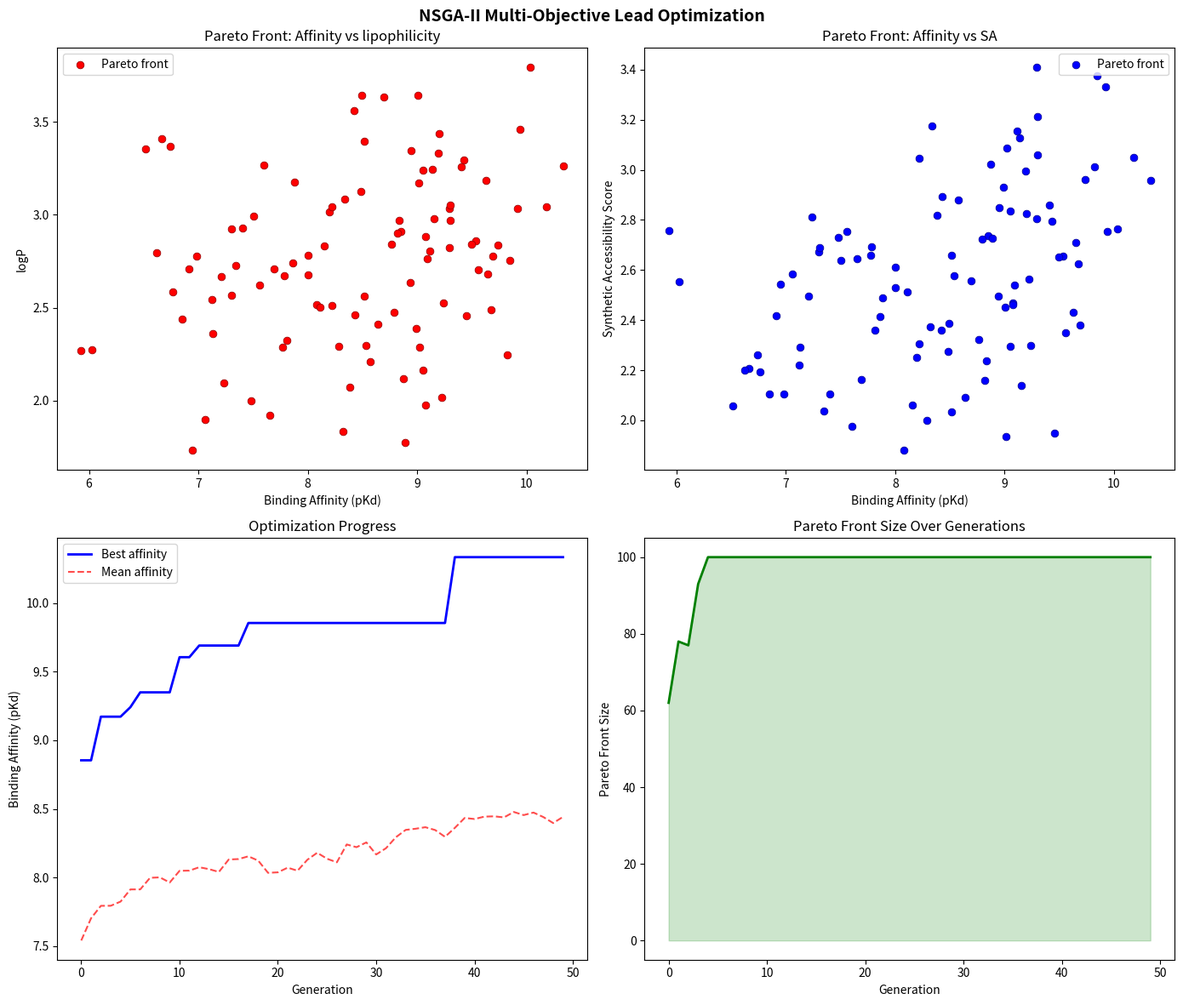

Source code (Python): (Note: this script raises an exception after producing the figure.)
"""
Module 6: Multi-Objective Pareto Optimization for Lead Optimization

Implements NSGA-II-based multi-objective optimization for lead compound
optimization considering binding affinity, ADMET properties, and synthetic accessibility.
"""

import numpy as np
import matplotlib
matplotlib.use('Agg')
import matplotlib.pyplot as plt
from dataclasses import dataclass, field
from typing import List, Tuple, Dict
from copy import deepcopy


@dataclass
class Candidate:
    mol_id: str
    objectives: Dict[str, float] = field(default_factory=dict)
    rank: int = 0
    crowding_distance: float = 0.0
    fingerprint: np.ndarray = field(default_factory=lambda: np.array([]))


class NSGA2Optimizer:
    """NSGA-II based multi-objective optimizer for lead optimization."""

    def __init__(self, population_size: int = 100, n_generations: int = 50,
                 mutation_rate: float = 0.1, crossover_rate: float = 0.8):
        self.pop_size = population_size
        self.n_gen = n_generations
        self.mutation_rate = mutation_rate
        self.crossover_rate = crossover_rate
        self.objective_names = ['binding_affinity', 'logP', 'synthetic_accessibility',
                                'selectivity', 'metabolic_stability']

    def evaluate_objectives(self, candidate: Candidate, rng: np.random.RandomState) -> Dict[str, float]:
        """Evaluate multiple drug-like objectives (simulated)."""
        fp = candidate.fingerprint
        objs = {}
        objs['binding_affinity'] = -(5 + np.sum(fp[:20]) * 0.25 + rng.normal(0, 0.3))
        objs['logP'] = 2.0 + np.sum(fp[20:40]) * 0.1 + rng.normal(0, 0.2)
        objs['synthetic_accessibility'] = 2.0 + np.sum(fp[40:60]) * 0.08 + rng.normal(0, 0.15)
        objs['selectivity'] = -(np.sum(fp[60:80]) * 0.15 + rng.normal(0, 0.2))
        objs['metabolic_stability'] = np.sum(fp[80:100]) * 0.12 + rng.normal(0, 0.1)
        return objs

    def dominates(self, obj_a: Dict[str, float], obj_b: Dict[str, float]) -> bool:
        """Check if solution a dominates solution b (all objectives minimized)."""
        at_least_one_better = False
        for key in self.objective_names:
            if obj_a[key] > obj_b[key]:
                return False
            if obj_a[key] < obj_b[key]:
                at_least_one_better = True
        return at_least_one_better

    def fast_non_dominated_sort(self, population: List[Candidate]) -> List[List[int]]:
        """NSGA-II fast non-dominated sorting."""
        n = len(population)
        domination_count = [0] * n
        dominated_set = [[] for _ in range(n)]
        fronts = [[]]

        for i in range(n):
            for j in range(i + 1, n):
                if self.dominates(population[i].objectives, population[j].objectives):
                    dominated_set[i].append(j)
                    domination_count[j] += 1
                elif self.dominates(population[j].objectives, population[i].objectives):
                    dominated_set[j].append(i)
                    domination_count[i] += 1

        for i in range(n):
            if domination_count[i] == 0:
                population[i].rank = 0
                fronts[0].append(i)

        k = 0
        while fronts[k]:
            next_front = []
            for i in fronts[k]:
                for j in dominated_set[i]:
                    domination_count[j] -= 1
                    if domination_count[j] == 0:
                        population[j].rank = k + 1
                        next_front.append(j)
            k += 1
            fronts.append(next_front)

        return [f for f in fronts if f]

    def crowding_distance(self, population: List[Candidate], front: List[int]):
        """Calculate crowding distance for a front."""
        n = len(front)
        if n <= 2:
            for idx in front:
                population[idx].crowding_distance = float('inf')
            return

        for idx in front:
            population[idx].crowding_distance = 0.0

        for obj_name in self.objective_names:
            sorted_front = sorted(front, key=lambda i: population[i].objectives[obj_name])
            obj_range = (population[sorted_front[-1]].objectives[obj_name] -
                         population[sorted_front[0]].objectives[obj_name])
            if obj_range == 0:
                continue

            population[sorted_front[0]].crowding_distance = float('inf')
            population[sorted_front[-1]].crowding_distance = float('inf')

            for k in range(1, n - 1):
                population[sorted_front[k]].crowding_distance += (
                    (population[sorted_front[k + 1]].objectives[obj_name] -
                     population[sorted_front[k - 1]].objectives[obj_name]) / obj_range
                )

    def mutate(self, fp: np.ndarray, rng: np.random.RandomState) -> np.ndarray:
        new_fp = fp.copy()
        mask = rng.random(len(fp)) < self.mutation_rate
        new_fp[mask] = 1 - new_fp[mask]
        return new_fp

    def crossover(self, fp1: np.ndarray, fp2: np.ndarray,
                  rng: np.random.RandomState) -> Tuple[np.ndarray, np.ndarray]:
        point = rng.randint(1, len(fp1))
        child1 = np.concatenate([fp1[:point], fp2[point:]])
        child2 = np.concatenate([fp2[:point], fp1[point:]])
        return child1, child2

    def optimize(self, seed: int = 42) -> Tuple[List[Candidate], List[dict]]:
        """Run NSGA-II optimization."""
        rng = np.random.RandomState(seed)
        fp_size = 128

        # Initialize population
        population = []
        for i in range(self.pop_size):
            fp = (rng.random(fp_size) > 0.5).astype(float)
            cand = Candidate(mol_id=f"GEN0-{i:04d}", fingerprint=fp)
            cand.objectives = self.evaluate_objectives(cand, rng)
            population.append(cand)

        history = []

        for gen in range(self.n_gen):
            # Create offspring
            offspring = []
            while len(offspring) < self.pop_size:
                i, j = rng.randint(0, len(population), 2)
                if rng.random() < self.crossover_rate:
                    fp1, fp2 = self.crossover(population[i].fingerprint,
                                               population[j].fingerprint, rng)
                else:
                    fp1, fp2 = population[i].fingerprint.copy(), population[j].fingerprint.copy()

                fp1 = self.mutate(fp1, rng)
                fp2 = self.mutate(fp2, rng)

                for fp in [fp1, fp2]:
                    cand = Candidate(mol_id=f"GEN{gen + 1}-{len(offspring):04d}", fingerprint=fp)
                    cand.objectives = self.evaluate_objectives(cand, rng)
                    offspring.append(cand)

            # Combine and select
            combined = population + offspring[:self.pop_size]
            fronts = self.fast_non_dominated_sort(combined)

            new_pop = []
            for front in fronts:
                if len(new_pop) + len(front) <= self.pop_size:
                    new_pop.extend([combined[i] for i in front])
                else:
                    self.crowding_distance(combined, front)
                    remaining = sorted(front, key=lambda i: combined[i].crowding_distance, reverse=True)
                    needed = self.pop_size - len(new_pop)
                    new_pop.extend([combined[i] for i in remaining[:needed]])
                    break

            population = new_pop

            # Record history
            pareto_front = [p for p in population if p.rank == 0]
            best_affinity = min(p.objectives['binding_affinity'] for p in population)
            mean_affinity = np.mean([p.objectives['binding_affinity'] for p in population])

            history.append({
                'generation': gen,
                'pareto_size': len(pareto_front),
                'best_affinity': best_affinity,
                'mean_affinity': mean_affinity,
            })

            if (gen + 1) % 10 == 0:
                print(f"  Gen {gen + 1}/{self.n_gen}: Pareto size={len(pareto_front)}, "
                      f"Best affinity={-best_affinity:.2f}")

        return population, history


def run_pareto_optimization(output_dir: str = "figures"):
    """Run multi-objective optimization and generate Pareto front figures."""
    print("=" * 60)
    print("Module 6: Multi-Objective Pareto Optimization")
    print("=" * 60)

    optimizer = NSGA2Optimizer(population_size=100, n_generations=50,
                                mutation_rate=0.1, crossover_rate=0.8)

    population, history = optimizer.optimize(seed=42)

    # Extract Pareto front
    pareto = [p for p in population if p.rank == 0]
    print(f"\nFinal Pareto front size: {len(pareto)}")

    # Top candidates
    best_by_affinity = min(population, key=lambda p: p.objectives['binding_affinity'])
    print(f"Best binding affinity: {-best_by_affinity.objectives['binding_affinity']:.2f}")

    # Figure 7: Pareto optimization results
    fig, axes = plt.subplots(2, 2, figsize=(14, 12))

    # 2D Pareto front (affinity vs logP)
    ax = axes[0, 0]
    non_pareto = [p for p in population if p.rank > 0]
    if non_pareto:
        ax.scatter([-p.objectives['binding_affinity'] for p in non_pareto],
                   [p.objectives['logP'] for p in non_pareto],
                   c='lightgray', s=20, alpha=0.5, label='Dominated')
    ax.scatter([-p.objectives['binding_affinity'] for p in pareto],
               [p.objectives['logP'] for p in pareto],
               c='red', s=40, zorder=5, label='Pareto front', edgecolors='darkred', linewidths=0.5)
    ax.set_xlabel('Binding Affinity (pKd)')
    ax.set_ylabel('logP')
    ax.set_title('Pareto Front: Affinity vs lipophilicity')
    ax.legend()

    # Affinity vs Synthetic Accessibility
    ax = axes[0, 1]
    if non_pareto:
        ax.scatter([-p.objectives['binding_affinity'] for p in non_pareto],
                   [p.objectives['synthetic_accessibility'] for p in non_pareto],
                   c='lightgray', s=20, alpha=0.5, label='Dominated')
    ax.scatter([-p.objectives['binding_affinity'] for p in pareto],
               [p.objectives['synthetic_accessibility'] for p in pareto],
               c='blue', s=40, zorder=5, label='Pareto front', edgecolors='darkblue', linewidths=0.5)
    ax.set_xlabel('Binding Affinity (pKd)')
    ax.set_ylabel('Synthetic Accessibility Score')
    ax.set_title('Pareto Front: Affinity vs SA')
    ax.legend()

    # Optimization history
    ax = axes[1, 0]
    gens = [h['generation'] for h in history]
    ax.plot(gens, [-h['best_affinity'] for h in history], 'b-', label='Best affinity', linewidth=2)
    ax.plot(gens, [-h['mean_affinity'] for h in history], 'r--', label='Mean affinity', alpha=0.7)
    ax.set_xlabel('Generation')
    ax.set_ylabel('Binding Affinity (pKd)')
    ax.set_title('Optimization Progress')
    ax.legend()

    # Pareto front size evolution
    ax = axes[1, 1]
    ax.plot(gens, [h['pareto_size'] for h in history], 'g-', linewidth=2)
    ax.set_xlabel('Generation')
    ax.set_ylabel('Pareto Front Size')
    ax.set_title('Pareto Front Size Over Generations')
    ax.fill_between(gens, [h['pareto_size'] for h in history], alpha=0.2, color='green')

    plt.suptitle('NSGA-II Multi-Objective Lead Optimization', fontsize=14, fontweight='bold')
    plt.tight_layout()
    plt.savefig(f'{output_dir}/pareto_optimization.png', dpi=150, bbox_inches='tight')
    plt.close()

    # Radar chart for top candidates
    fig, ax = plt.subplots(figsize=(8, 8), subplot_kw=dict(polar=True))
    categories = ['Affinity', 'LogP\n(lower=better)', 'SA Score\n(lower=better)',
                   'Selectivity', 'Met. Stability']
    n_cats = len(categories)
    angles = np.linspace(0, 2 * np.pi, n_cats, endpoint=False).tolist()
    angles += angles[:1]

    top_3 = sorted(pareto, key=lambda p: p.objectives['binding_affinity'])[:3]
    colors = ['red', 'blue', 'green']

    for idx, cand in enumerate(top_3):
        values = [
            -cand.objectives['binding_affinity'] / 12,
            1 - cand.objectives['logP'] / 5,
            1 - cand.objectives['synthetic_accessibility'] / 5,
            -cand.objectives['selectivity'] / 5,
            cand.objectives['metabolic_stability'] / 5,
        ]
        values += values[:1]
        ax.plot(angles, values, 'o-', color=colors[idx], linewidth=2,
                label=f'Candidate {idx + 1}', markersize=4)
        ax.fill(angles, values, alpha=0.1, color=colors[idx])

    ax.set_xticks(angles[:-1])
    ax.set_xticklabels(categories, fontsize=9)
    ax.set_ylim(0, 1)
    ax.set_title('Top 3 Pareto-Optimal Candidates\n(normalized properties)', pad=20)
    ax.legend(loc='lower right', bbox_to_anchor=(1.2, -0.05))
    plt.tight_layout()
    plt.savefig(f'{output_dir}/pareto_radar.png', dpi=150, bbox_inches='tight')
    plt.close()

    print(f"\nFigures saved to {output_dir}/")

    return {
        'pareto_size': len(pareto),
        'best_affinity': -best_by_affinity.objectives['binding_affinity'],
        'history': history,
    }


if __name__ == '__main__':
    run_pareto_optimization()
